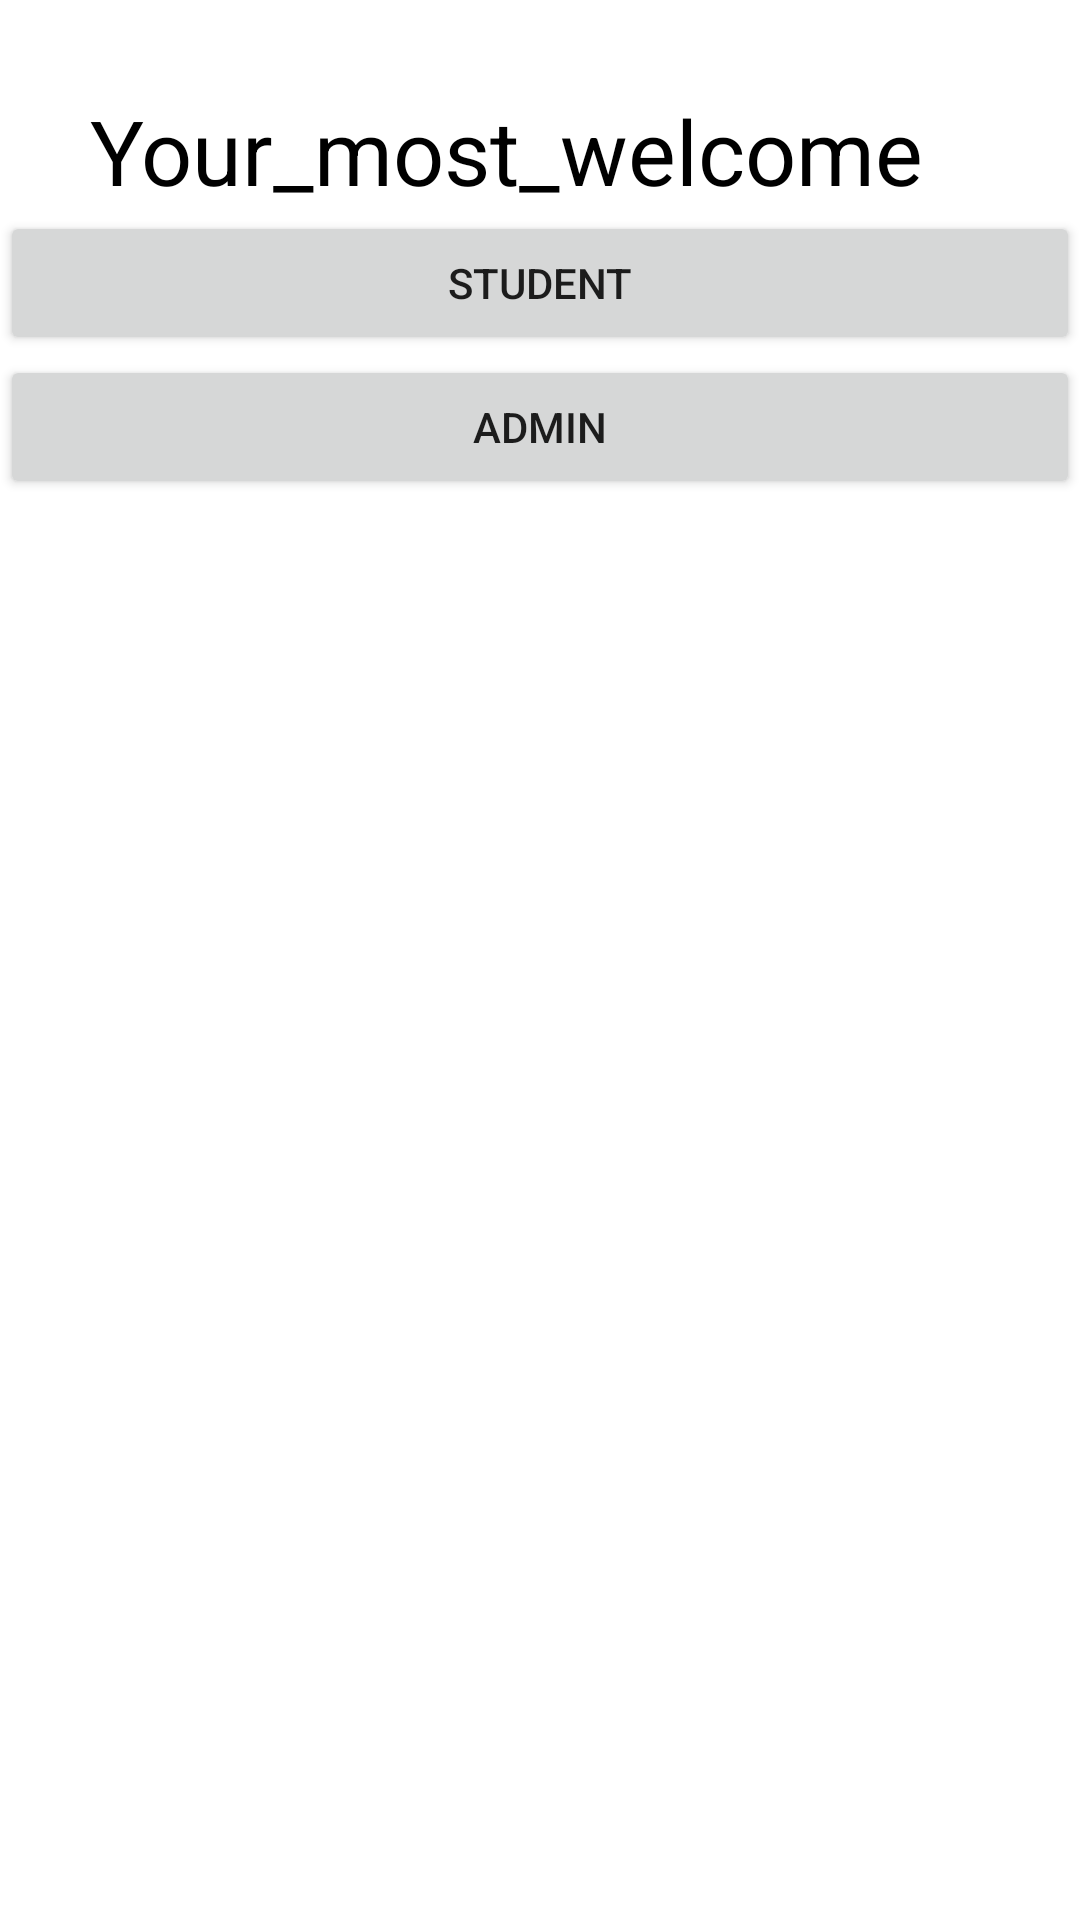

Here is an Android app screen rendered from its layout file. Give the layout XML and the strings, colors and styles it references.
<!-- AndroidManifest.xml: application theme Theme.SignUpMaterial -->
<!-- res/layout/home.xml -->
<?xml version="1.0" encoding="utf-8"?>
<LinearLayout xmlns:android="http://schemas.android.com/apk/res/android"
    xmlns:tools="http://schemas.android.com/tools"
    android:layout_width="match_parent"
    android:layout_height="match_parent"
    android:orientation="vertical"
    tools:context=".Home">

    <TextView
        android:layout_width="match_parent"
        android:layout_height="wrap_content"
        android:textColor="@color/black"
        android:layout_marginLeft="30dp"
        android:textSize="30sp"
        android:layout_marginTop="30dp"
        android:text="Your_most_welcome"/>


<Button
    android:layout_width="match_parent"
    android:layout_height="wrap_content"
    android:text="Student"
    android:id="@+id/pagestudent"/>

    <Button
        android:layout_width="match_parent"
        android:layout_height="wrap_content"
        android:text="Admin"
        android:id="@+id/pageadmin"/>
</LinearLayout>
<!-- resources referenced by this layout -->
<resources>
  <style name="Theme.SignUpMaterial" parent="Theme.MaterialComponents.DayNight.DarkActionBar">
          
          <item name="colorPrimary">@color/purple_500</item>
          <item name="colorPrimaryVariant">@color/purple_700</item>
          <item name="colorOnPrimary">@color/white</item>
          
          <item name="colorSecondary">@color/teal_200</item>
          <item name="colorSecondaryVariant">@color/teal_700</item>
          <item name="colorOnSecondary">@color/black</item>
          
          <item name="android:statusBarColor" tools:targetApi="l">?attr/colorPrimaryVariant</item>
          
      </style>
  <!-- not gathered from this repository: default colours our renderer supplied (Android Studio template values) -->
  <color name="purple_500">#FF6200EE</color>
  <color name="purple_700">#FF3700B3</color>
  <color name="teal_200">#FF03DAC5</color>
  <color name="teal_700">#FF018786</color>
  <color name="black">#FF000000</color>
  <color name="white">#FFFFFFFF</color>
</resources>
